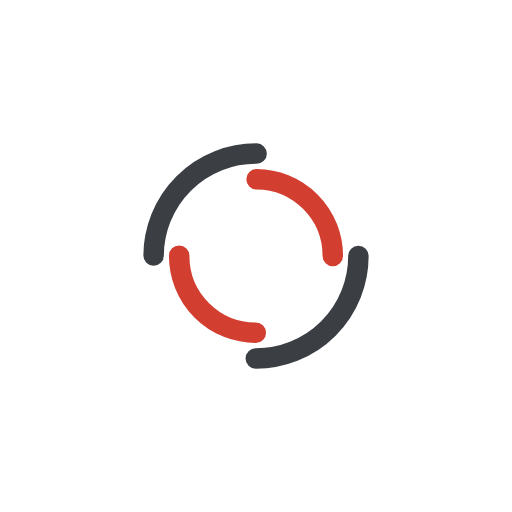
t = 0.00 s
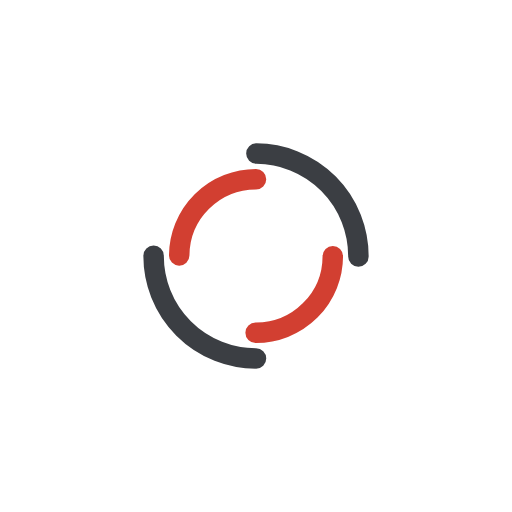
t = 0.38 s
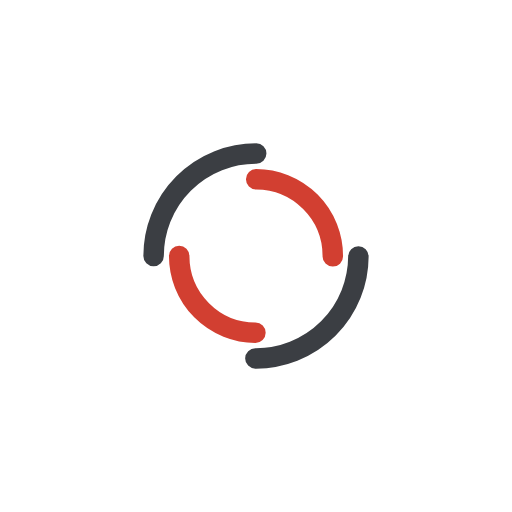
t = 0.75 s
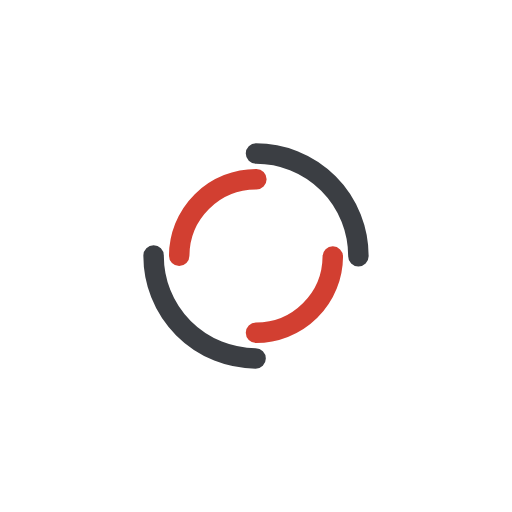
t = 1.13 s

The animated SVG that drew these frames (rendered in a browser with its animation timeline set to each time). Animation: 2 SMIL elements (animateTransform=2); one cycle of 1.50 s, repeats indefinitely.

<svg xmlns="http://www.w3.org/2000/svg" width="160" height="160" class="lds-double-ring" preserveAspectRatio="xMidYMid" viewBox="0 0 100 100" style="background:0 0"><circle cx="50" cy="50" r="20" fill="none" stroke="#3b3e43" stroke-dasharray="31.416 31.416" stroke-linecap="round" stroke-width="4" ng-attr-r="{{config.radius}}" ng-attr-stroke="{{config.c1}}" ng-attr-stroke-dasharray="{{config.dasharray}}" ng-attr-stroke-width="{{config.width}}" transform="rotate(111.924 50 50)"><animateTransform attributeName="transform" begin="0s" calcMode="linear" dur="1.5s" keyTimes="0;1" repeatCount="indefinite" type="rotate" values="0 50 50;360 50 50"/></circle><circle cx="50" cy="50" r="15" fill="none" stroke="#d23f31" stroke-dasharray="23.562 23.562" stroke-dashoffset="23.562" stroke-linecap="round" stroke-width="4" ng-attr-r="{{config.radius2}}" ng-attr-stroke="{{config.c2}}" ng-attr-stroke-dasharray="{{config.dasharray2}}" ng-attr-stroke-dashoffset="{{config.dashoffset2}}" ng-attr-stroke-width="{{config.width}}" transform="rotate(-111.924 50 50)"><animateTransform attributeName="transform" begin="0s" calcMode="linear" dur="1.5s" keyTimes="0;1" repeatCount="indefinite" type="rotate" values="0 50 50;-360 50 50"/></circle></svg>